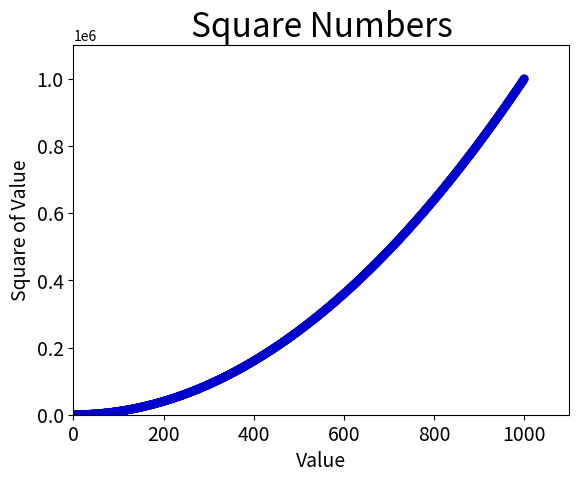

Python code for this plot:
# author：K
import matplotlib.pyplot as plt

x_values = list(range(1, 1001))
y_values = [x**2 for x in x_values]

# 自定义颜色
# plt.scatter(x_values, y_values, c='red', edgecolor='none', s=40)
plt.scatter(x_values, y_values, c=(0, 0, 0.8), edgecolors='none', s=40)

# 设置图表标题并给坐标轴加上标签
plt.title("Square Numbers", fontsize=24)
plt.xlabel("Value", fontsize=14)
plt.ylabel("Square of Value", fontsize=14)

# 设置刻度标记的大小
plt.tick_params(axis='both', which='major', labelsize=14)

# 设置每个坐标的取值范围
plt.axis([0, 1100, 0, 1100000])

plt.show()
